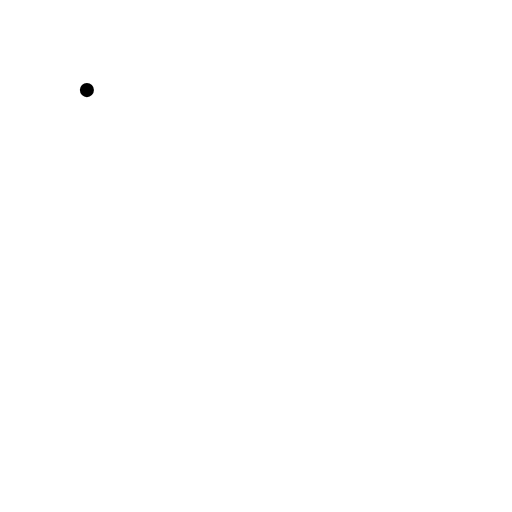
t = 0.00 s
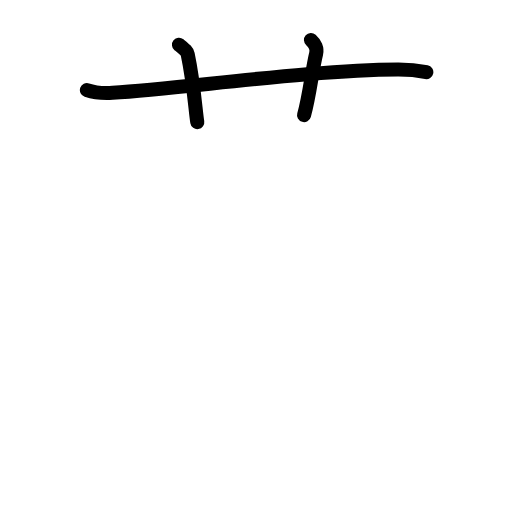
t = 2.88 s
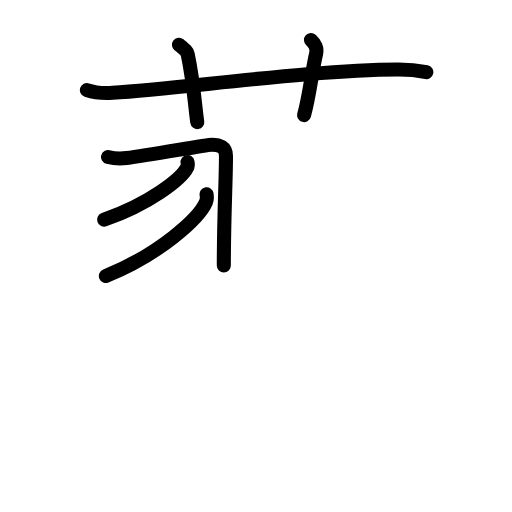
t = 5.63 s
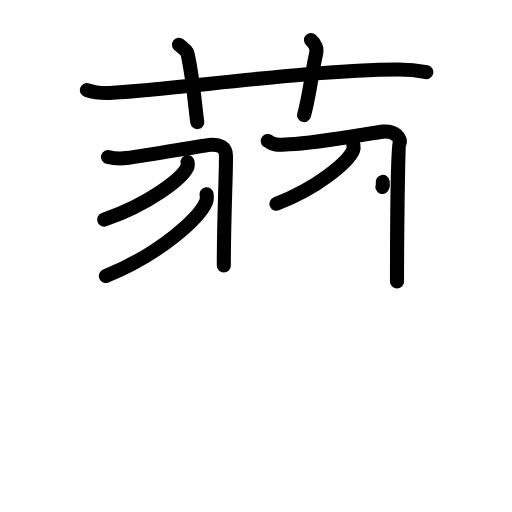
t = 8.38 s
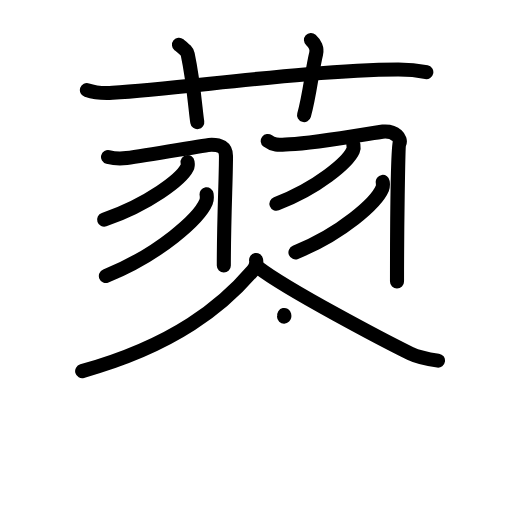
t = 11.13 s
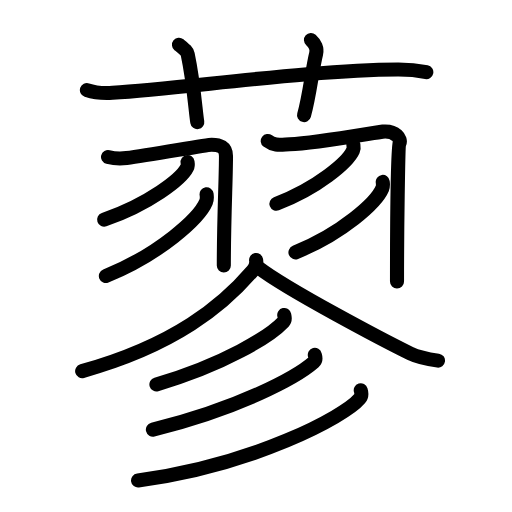
t = 14.00 s

The animated SVG that drew these frames (rendered in a browser with its animation timeline set to each time). Animation: 46 SMIL elements (animate=46); one cycle of 14.00 s.

<?xml version="1.0" encoding="UTF-8"?>
<!--
AniKanjiVG is licensed by CC-BY-SA Paul C. Sommerhoff (https://bitbucket.org/sommerhoff/anikanjivg).
AniKanjiVG uses KanjiVG which is licensed by CC-BY-SA Ulrich Apel (http://kanjivg.tagaini.net).
See also http://creativecommons.org/licenses/by-sa/3.0/
-->
<svg xmlns:kvg='http://kanjivg.tagaini.net' xmlns='http://www.w3.org/2000/svg' width='109' height='109' viewBox='0 0 109 109' style='fill:none;stroke:#000000;stroke-width:3;stroke-linecap:round;stroke-linejoin:round;' id="kvg:kanji_084fc"><g id="kvg:084fc" kvg:element="蓼"><g id="kvg:084fc-g1" kvg:element="艹" kvg:variant="true" kvg:original="艸" kvg:position="top" kvg:radical="general"><path id="kvg:084fc-s1" kvg:type="㇐" d="M18.5,19.18c1.72,0.58,3.73,0.69,5.46,0.58c15.85-1.05,42.49-4.88,60.76-4.96c2.87-0.01,4.6,0.27,6.04,0.56"><animate attributeName="d" begin="0.0s" dur="0.3333333333333333s" from="M18.5,19.18C18.5,19.18,18.5,19.18,18.5,19.18" to="M18.5,19.18c1.72,0.58,3.73,0.69,5.46,0.58" />
<animate attributeName="d" begin="0.3333333333333333s" dur="0.3333333333333333s" from="M18.5,19.18c1.72,0.58,3.73,0.69,5.46,0.58c0,0,0,0,0,0,0" to="M18.5,19.18c1.72,0.58,3.73,0.69,5.46,0.58c15.85-1.05,42.49-4.88,60.76-4.96" />
<animate attributeName="d" begin="0.6666666666666666s" dur="0.3333333333333333s" from="M18.5,19.18c1.72,0.58,3.73,0.69,5.46,0.58c15.85-1.05,42.49-4.88,60.76-4.96c0,0,0,0,0,0,0" to="M18.5,19.18c1.72,0.58,3.73,0.69,5.46,0.58c15.85-1.05,42.49-4.88,60.76-4.96c2.87-0.01,4.6,0.27,6.04,0.56" />
</path>
<path id="kvg:084fc-s2" kvg:type="㇑a" d="M38.1,9.52c1.3,1.07,1.72,1.39,1.86,2.04C41.26,17.7,41.63,23.77,42,26"><animate attributeName="d" begin="1.0s" dur="0.5s" from="M38.1,9.52C38.1,9.52,38.1,9.52,38.1,9.52" to="M38.1,9.52c1.3,1.07,1.72,1.39,1.86,2.04" />
<animate attributeName="d" begin="1.5s" dur="0.5s" from="M38.1,9.52c1.3,1.07,1.72,1.39,1.86,2.04c0,0,0,0,0,0,0" to="M38.1,9.52c1.3,1.07,1.72,1.39,1.86,2.04C41.26,17.7,41.63,23.77,42,26" />
<animate attributeName="d" begin="0s" dur="1.0s" from="M-100,-100" to="M-100,-100" />
</path>
<path id="kvg:084fc-s3" kvg:type="㇑a" d="M66.2,8.5c0.83,0.74,1.38,1.86,1.1,2.94c-0.83,3.31-1.38,8.83-2.57,13.06"><animate attributeName="d" begin="2.0s" dur="0.5s" from="M66.2,8.5C66.2,8.5,66.2,8.5,66.2,8.5" to="M66.2,8.5c0.83,0.74,1.38,1.86,1.1,2.94" />
<animate attributeName="d" begin="2.5s" dur="0.5s" from="M66.2,8.5c0.83,0.74,1.38,1.86,1.1,2.94c0,0,0,0,0,0,0" to="M66.2,8.5c0.83,0.74,1.38,1.86,1.1,2.94c-0.83,3.31-1.38,8.83-2.57,13.06" />
<animate attributeName="d" begin="0s" dur="2.0s" from="M-100,-100" to="M-100,-100" />
</path>
</g>
<g id="kvg:084fc-g2" kvg:position="bottom"><g id="kvg:084fc-g3" kvg:element="羽" kvg:variant="true"><g id="kvg:084fc-g4" kvg:position="left"><path id="kvg:084fc-s4" kvg:type="㇆" d="M23,33.43c1.25,0.32,2.2,0.44,3.96,0.22c5.06-0.64,17.01-2.85,18.1-2.85c1.69,0,3.05,0.46,3.05,2.39c0,5.06-0.46,13.12-0.46,23.32"><animate attributeName="d" begin="3.0s" dur="0.25s" from="M23,33.43C23,33.43,23,33.43,23,33.43" to="M23,33.43c1.25,0.32,2.2,0.44,3.96,0.22" />
<animate attributeName="d" begin="3.25s" dur="0.25s" from="M23,33.43c1.25,0.32,2.2,0.44,3.96,0.22c0,0,0,0,0,0,0" to="M23,33.43c1.25,0.32,2.2,0.44,3.96,0.22c5.06-0.64,17.01-2.85,18.1-2.85" />
<animate attributeName="d" begin="3.5s" dur="0.25s" from="M23,33.43c1.25,0.32,2.2,0.44,3.96,0.22c5.06-0.64,17.01-2.85,18.1-2.85c0,0,0,0,0,0,0" to="M23,33.43c1.25,0.32,2.2,0.44,3.96,0.22c5.06-0.64,17.01-2.85,18.1-2.85c1.69,0,3.05,0.46,3.05,2.39" />
<animate attributeName="d" begin="3.75s" dur="0.25s" from="M23,33.43c1.25,0.32,2.2,0.44,3.96,0.22c5.06-0.64,17.01-2.85,18.1-2.85c1.69,0,3.05,0.46,3.05,2.39c0,0,0,0,0,0,0" to="M23,33.43c1.25,0.32,2.2,0.44,3.96,0.22c5.06-0.64,17.01-2.85,18.1-2.85c1.69,0,3.05,0.46,3.05,2.39c0,5.06-0.46,13.12-0.46,23.32" />
<animate attributeName="d" begin="0s" dur="3.0s" from="M-100,-100" to="M-100,-100" />
</path>
<path id="kvg:084fc-s5" kvg:type="㇒" d="M39.93,34.51c0.05,0.29,0.11,0.75-0.1,1.16c-1.21,2.45-8.15,7.81-17.66,11.1"><animate attributeName="d" begin="4.0s" dur="0.5s" from="M39.93,34.51C39.93,34.51,39.93,34.51,39.93,34.51" to="M39.93,34.51c0.05,0.29,0.11,0.75-0.1,1.16" />
<animate attributeName="d" begin="4.5s" dur="0.5s" from="M39.93,34.51c0.05,0.29,0.11,0.75-0.1,1.16c0,0,0,0,0,0,0" to="M39.93,34.51c0.05,0.29,0.11,0.75-0.1,1.16c-1.21,2.45-8.15,7.81-17.66,11.1" />
<animate attributeName="d" begin="0s" dur="4.0s" from="M-100,-100" to="M-100,-100" />
</path>
<path id="kvg:084fc-s6" kvg:type="㇒" d="M43.98,41.36c0.06,0.41,0.13,1.06-0.12,1.65c-1.46,3.47-9.85,11.09-21.32,15.75"><animate attributeName="d" begin="5.0s" dur="0.5s" from="M43.98,41.36C43.98,41.36,43.98,41.36,43.98,41.36" to="M43.98,41.36c0.06,0.41,0.13,1.06-0.12,1.65" />
<animate attributeName="d" begin="5.5s" dur="0.5s" from="M43.98,41.36c0.06,0.41,0.13,1.06-0.12,1.65c0,0,0,0,0,0,0" to="M43.98,41.36c0.06,0.41,0.13,1.06-0.12,1.65c-1.46,3.47-9.85,11.09-21.32,15.75" />
<animate attributeName="d" begin="0s" dur="5.0s" from="M-100,-100" to="M-100,-100" />
</path>
</g>
<g id="kvg:084fc-g5" kvg:position="right"><path id="kvg:084fc-s7" kvg:type="㇆" d="M57,30.01c1.4,1.07,2.58,0.8,4.65,0.71c5.7-0.23,18.55-2.59,19.83-2.7c2.86-0.25,3.94,1.64,3.58,2.39c-0.34,0.73-0.54,19.33-0.54,29.52"><animate attributeName="d" begin="6.0s" dur="0.25s" from="M57,30.01C57,30.01,57,30.01,57,30.01" to="M57,30.01c1.4,1.07,2.58,0.8,4.65,0.71" />
<animate attributeName="d" begin="6.25s" dur="0.25s" from="M57,30.01c1.4,1.07,2.58,0.8,4.65,0.71c0,0,0,0,0,0,0" to="M57,30.01c1.4,1.07,2.58,0.8,4.65,0.71c5.7-0.23,18.55-2.59,19.83-2.7" />
<animate attributeName="d" begin="6.5s" dur="0.25s" from="M57,30.01c1.4,1.07,2.58,0.8,4.65,0.71c5.7-0.23,18.55-2.59,19.83-2.7c0,0,0,0,0,0,0" to="M57,30.01c1.4,1.07,2.58,0.8,4.65,0.71c5.7-0.23,18.55-2.59,19.83-2.7c2.86-0.25,3.94,1.64,3.58,2.39" />
<animate attributeName="d" begin="6.75s" dur="0.25s" from="M57,30.01c1.4,1.07,2.58,0.8,4.65,0.71c5.7-0.23,18.55-2.59,19.83-2.7c2.86-0.25,3.94,1.64,3.58,2.39c0,0,0,0,0,0,0" to="M57,30.01c1.4,1.07,2.58,0.8,4.65,0.71c5.7-0.23,18.55-2.59,19.83-2.7c2.86-0.25,3.94,1.64,3.58,2.39c-0.34,0.73-0.54,19.33-0.54,29.52" />
<animate attributeName="d" begin="0s" dur="6.0s" from="M-100,-100" to="M-100,-100" />
</path>
<path id="kvg:084fc-s8" kvg:type="㇒" d="M75.24,30.87c0.05,0.29,0.09,0.76-0.09,1.18c-1.12,2.5-7.53,7.98-16.3,11.33"><animate attributeName="d" begin="7.0s" dur="0.5s" from="M75.24,30.87C75.24,30.87,75.24,30.87,75.24,30.87" to="M75.24,30.87c0.05,0.29,0.09,0.76-0.09,1.18" />
<animate attributeName="d" begin="7.5s" dur="0.5s" from="M75.24,30.87c0.05,0.29,0.09,0.76-0.09,1.18c0,0,0,0,0,0,0" to="M75.24,30.87c0.05,0.29,0.09,0.76-0.09,1.18c-1.12,2.5-7.53,7.98-16.3,11.33" />
<animate attributeName="d" begin="0s" dur="7.0s" from="M-100,-100" to="M-100,-100" />
</path>
<path id="kvg:084fc-s9" kvg:type="㇒" d="M81.48,38.72c0.05,0.35,0.11,0.91-0.1,1.42c-1.27,3-8.53,9.57-18.48,13.59"><animate attributeName="d" begin="8.0s" dur="0.5s" from="M81.48,38.72C81.48,38.72,81.48,38.72,81.48,38.72" to="M81.48,38.72c0.05,0.35,0.11,0.91-0.1,1.42" />
<animate attributeName="d" begin="8.5s" dur="0.5s" from="M81.48,38.72c0.05,0.35,0.11,0.91-0.1,1.42c0,0,0,0,0,0,0" to="M81.48,38.72c0.05,0.35,0.11,0.91-0.1,1.42c-1.27,3-8.53,9.57-18.48,13.59" />
<animate attributeName="d" begin="0s" dur="8.0s" from="M-100,-100" to="M-100,-100" />
</path>
</g>
</g>
<path id="kvg:084fc-s10" kvg:type="㇒" d="M54.52,55.36c0.1,0.56-0.07,1.49-0.71,2.24C47.5,65,37.25,73.5,17.49,79.01"><animate attributeName="d" begin="9.0s" dur="0.5s" from="M54.52,55.36C54.52,55.36,54.52,55.36,54.52,55.36" to="M54.52,55.36c0.1,0.56-0.07,1.49-0.71,2.24" />
<animate attributeName="d" begin="9.5s" dur="0.5s" from="M54.52,55.36c0.1,0.56-0.07,1.49-0.71,2.24c0,0,0,0,0,0,0" to="M54.52,55.36c0.1,0.56-0.07,1.49-0.71,2.24C47.5,65,37.25,73.5,17.49,79.01" />
<animate attributeName="d" begin="0s" dur="9.0s" from="M-100,-100" to="M-100,-100" />
</path>
<path id="kvg:084fc-s11" kvg:type="㇏" d="M55.06,57c6.19,4.75,26.99,15.65,32.29,18.26c1.8,0.88,4.1,1.26,5.9,1.51"><animate attributeName="d" begin="10.0s" dur="0.5s" from="M55.06,57C55.06,57,55.06,57,55.06,57" to="M55.06,57c6.19,4.75,26.99,15.65,32.29,18.26" />
<animate attributeName="d" begin="10.5s" dur="0.5s" from="M55.06,57c6.19,4.75,26.99,15.65,32.29,18.26c0,0,0,0,0,0,0" to="M55.06,57c6.19,4.75,26.99,15.65,32.29,18.26c1.8,0.88,4.1,1.26,5.9,1.51" />
<animate attributeName="d" begin="0s" dur="10.0s" from="M-100,-100" to="M-100,-100" />
</path>
<g id="kvg:084fc-g6" kvg:element="彡"><g id="kvg:084fc-g7" kvg:element="丿"><path id="kvg:084fc-s12" kvg:type="㇒" d="M60.51,67.06c0.08,0.36,0.29,0.98-0.16,1.45c-2.9,3.09-12.67,9.11-27.05,13.33"><animate attributeName="d" begin="11.0s" dur="0.5s" from="M60.51,67.06C60.51,67.06,60.51,67.06,60.51,67.06" to="M60.51,67.06c0.08,0.36,0.29,0.98-0.16,1.45" />
<animate attributeName="d" begin="11.5s" dur="0.5s" from="M60.51,67.06c0.08,0.36,0.29,0.98-0.16,1.45c0,0,0,0,0,0,0" to="M60.51,67.06c0.08,0.36,0.29,0.98-0.16,1.45c-2.9,3.09-12.67,9.11-27.05,13.33" />
<animate attributeName="d" begin="0s" dur="11.0s" from="M-100,-100" to="M-100,-100" />
</path>
</g>
<g id="kvg:084fc-g8" kvg:element="丿"><path id="kvg:084fc-s13" kvg:type="㇒" d="M67.02,75.56c0.1,0.38,0.36,1.02-0.19,1.5c-3.74,3.29-15.96,9.86-34.28,14.4"><animate attributeName="d" begin="12.0s" dur="0.5s" from="M67.02,75.56C67.02,75.56,67.02,75.56,67.02,75.56" to="M67.02,75.56c0.1,0.38,0.36,1.02-0.19,1.5" />
<animate attributeName="d" begin="12.5s" dur="0.5s" from="M67.02,75.56c0.1,0.38,0.36,1.02-0.19,1.5c0,0,0,0,0,0,0" to="M67.02,75.56c0.1,0.38,0.36,1.02-0.19,1.5c-3.74,3.29-15.96,9.86-34.28,14.4" />
<animate attributeName="d" begin="0s" dur="12.0s" from="M-100,-100" to="M-100,-100" />
</path>
</g>
<g id="kvg:084fc-g9" kvg:element="丿"><path id="kvg:084fc-s14" kvg:type="㇒" d="M76.8,83.08c0.14,0.45,0.29,1.17-0.26,1.82C73.31,88.73,54,99,29.39,102.29"><animate attributeName="d" begin="13.0s" dur="0.5s" from="M76.8,83.08C76.8,83.08,76.8,83.08,76.8,83.08" to="M76.8,83.08c0.14,0.45,0.29,1.17-0.26,1.82" />
<animate attributeName="d" begin="13.5s" dur="0.5s" from="M76.8,83.08c0.14,0.45,0.29,1.17-0.26,1.82c0,0,0,0,0,0,0" to="M76.8,83.08c0.14,0.45,0.29,1.17-0.26,1.82C73.31,88.73,54,99,29.39,102.29" />
<animate attributeName="d" begin="0s" dur="13.0s" from="M-100,-100" to="M-100,-100" />
</path>
</g>
</g>
</g>
</g>
</svg>
